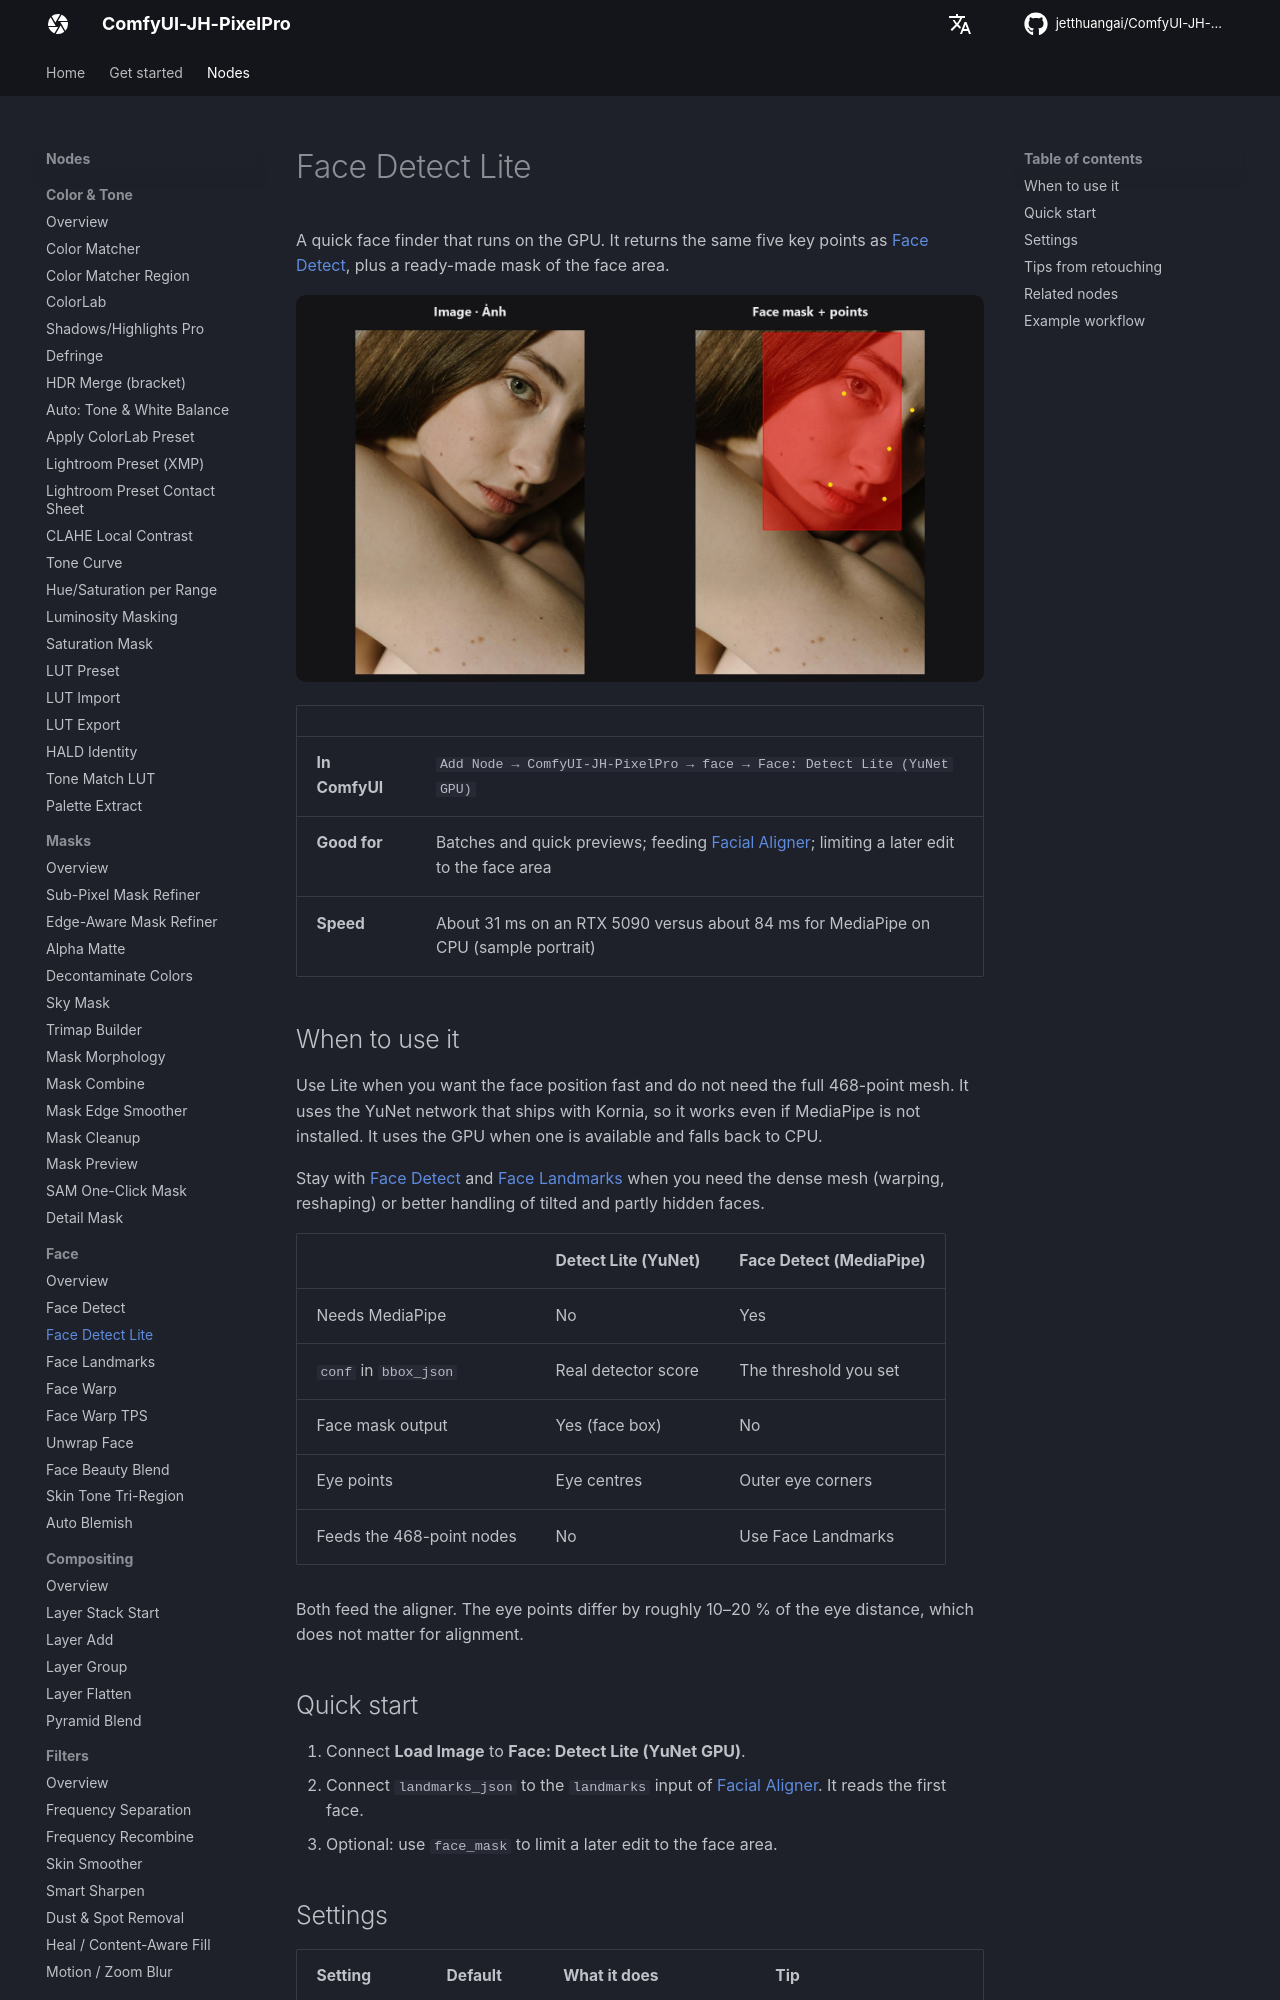

repository: jetthuangai/ComfyUI-JH-PixelPro · page: nodes/face-detect-lite/index.html · generator: mkdocs

---
title: Face Detect Lite
description: Fast GPU face detector with five key points, a real confidence score and a face mask. No MediaPipe needed.
---

# Face Detect Lite

A quick face finder that runs on the GPU. It returns the same five key points as [Face Detect](face-detect.md), plus a ready-made mask of the face area.

![Face Detect Lite — before / after](../assets/nodes/face-detect-lite.jpg)

| | |
|---|---|
| **In ComfyUI** | `Add Node → ComfyUI-JH-PixelPro → face → Face: Detect Lite (YuNet GPU)` |
| **Good for** | Batches and quick previews; feeding [Facial Aligner](facial-aligner.md); limiting a later edit to the face area |
| **Speed** | About 31 ms on an RTX 5090 versus about 84 ms for MediaPipe on CPU (sample portrait) |

## When to use it

Use Lite when you want the face position fast and do not need the full 468-point mesh. It uses the YuNet network that ships with Kornia, so it works even if MediaPipe is not installed. It uses the GPU when one is available and falls back to CPU.

Stay with [Face Detect](face-detect.md) and [Face Landmarks](face-landmarks.md) when you need the dense mesh (warping, reshaping) or better handling of tilted and partly hidden faces.

| | Detect Lite (YuNet) | Face Detect (MediaPipe) |
|---|---|---|
| Needs MediaPipe | No | Yes |
| `conf` in `bbox_json` | Real detector score | The threshold you set |
| Face mask output | Yes (face box) | No |
| Eye points | Eye centres | Outer eye corners |
| Feeds the 468-point nodes | No | Use Face Landmarks |

Both feed the aligner. The eye points differ by roughly 10–20 % of the eye distance, which does not matter for alignment.

## Quick start

1. Connect **Load Image** to **Face: Detect Lite (YuNet GPU)**.
2. Connect `landmarks_json` to the `landmarks` input of [Facial Aligner](facial-aligner.md). It reads the first face.
3. Optional: use `face_mask` to limit a later edit to the face area.
